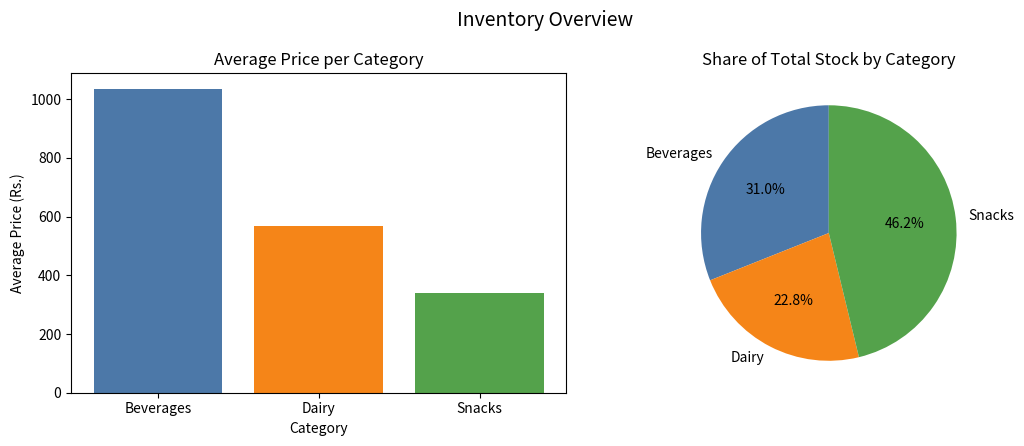

Write the Python code that produced this figure.
import pandas as pd
import matplotlib.pyplot as plt

# Messy product-inventory dataset
raw = {
    "Product":  ["Cola", "Chips", "Milk", "Biscuits", "Juice", "Yogurt", "Popcorn", "Water", "Cheese", "Nuts"],
    "Category": ["beverages ", "SNACKS", " Dairy", "Snacks", "beverages", "DAIRY", " snacks", "Beverages", "dairy ", "SNACKS "],
    "Price":    ["Rs. 1,250", "Rs. 90", "Rs. 450", "Rs. 120", "Rs. 1,800", "Rs. 150", "Rs. 200", "Rs. 60", "Rs. 1,100", "Rs. 950"],
    "Stock":    [40, 120, 60, 100, 35, 80, 70, 150, 25, 45],
}
df = pd.DataFrame(raw)

# (a)
df["Category"] = df["Category"].str.strip().str.title()

# (b)
df["Price"] = df["Price"].str.replace("Rs. ", "", regex=False).str.replace(",", "", regex=False).astype(float)

# (c)
df["Category_Code"] = df["Category"].astype("category").cat.codes
print(df)

# (d)
avg_price = df.groupby("Category")["Price"].mean()
stock_share = df.groupby("Category")["Stock"].sum()

fig, axes = plt.subplots(1, 2, figsize=(11, 4.5))

axes[0].bar(avg_price.index, avg_price.values, color=["#4C78A8", "#F58518", "#54A24B"])
axes[0].set_title("Average Price per Category")
axes[0].set_xlabel("Category")
axes[0].set_ylabel("Average Price (Rs.)")

axes[1].pie(stock_share.values, labels=stock_share.index, autopct="%1.1f%%", startangle=90, colors=["#4C78A8", "#F58518", "#54A24B"])
axes[1].set_title("Share of Total Stock by Category")

fig.suptitle("Inventory Overview", fontsize=14)
plt.tight_layout()
plt.savefig("inventory_plots.png")
plt.show()
print("Saved inventory_plots.png")
